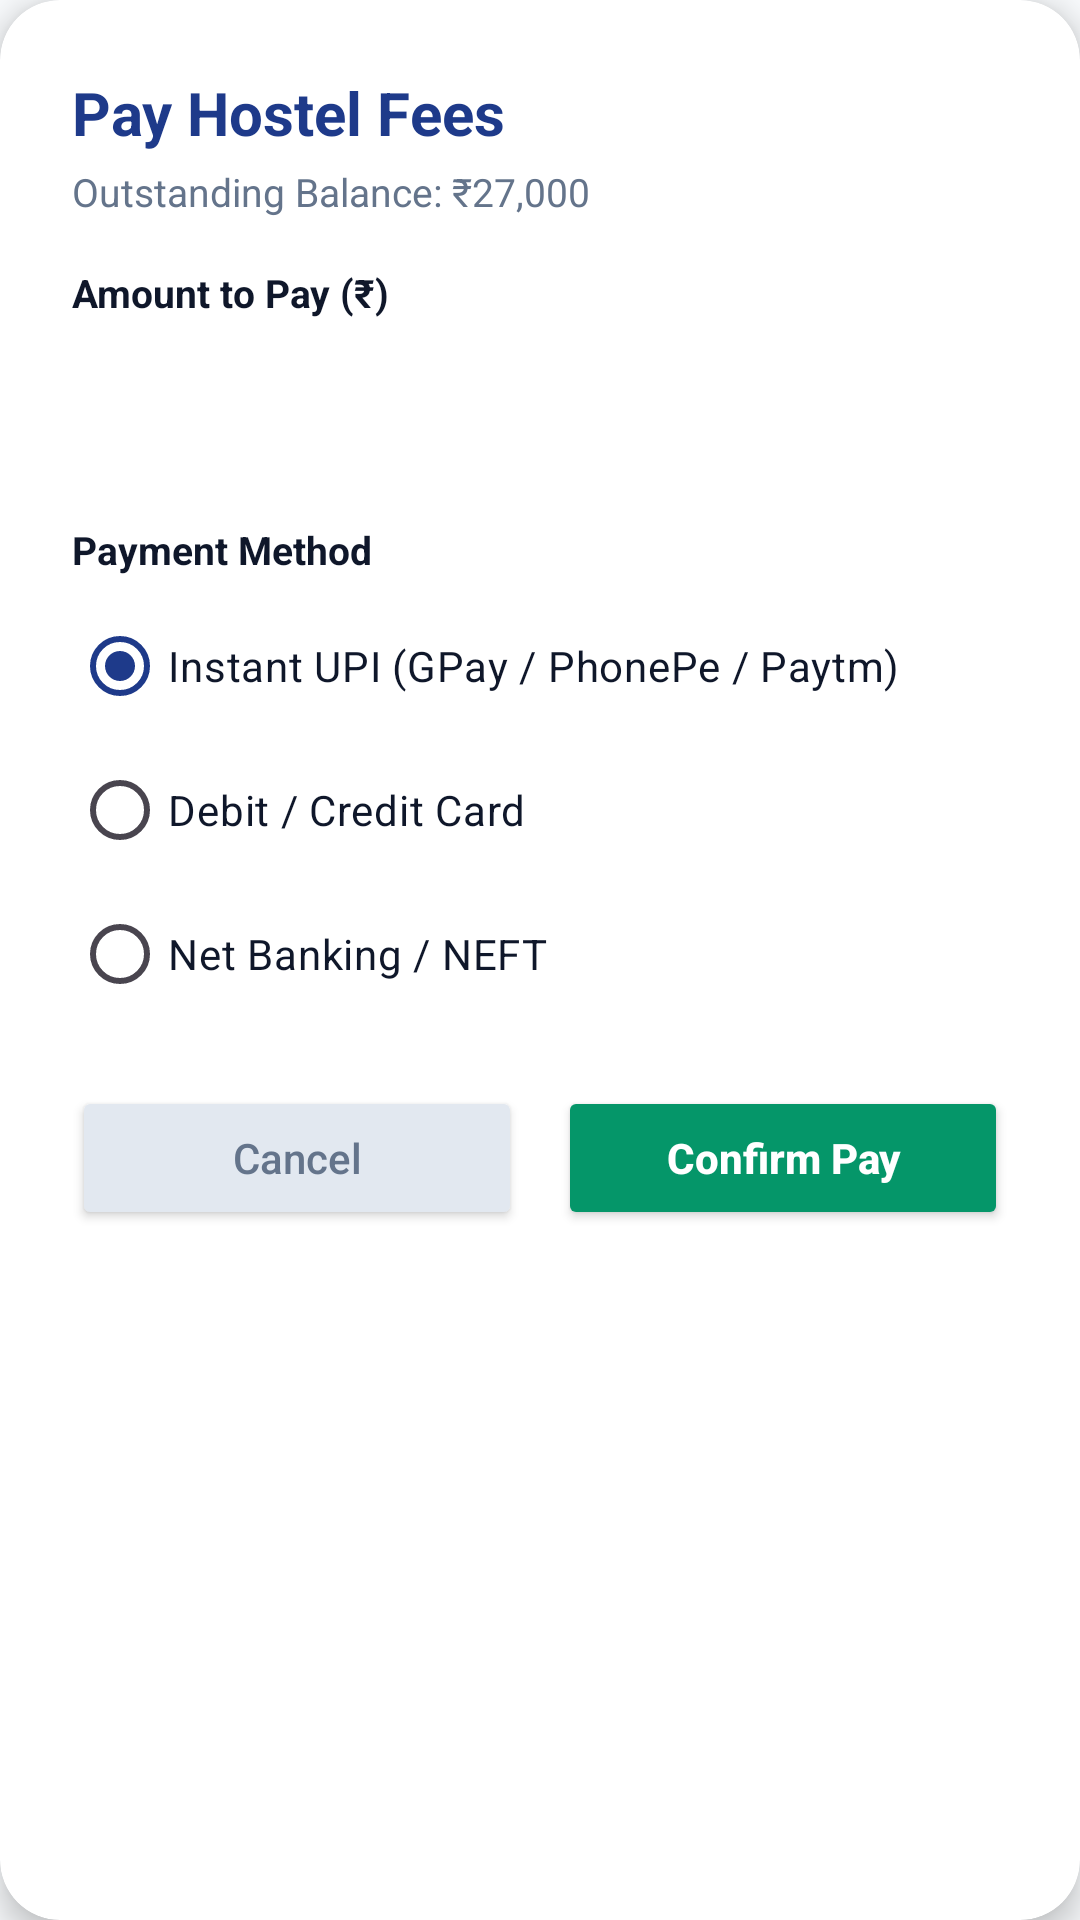

Produce the Android XML layout that renders to this screen, including the resource entries it uses.
<!-- AndroidManifest.xml: application theme Theme.HostelManager -->
<!-- res/layout/dialog_payment.xml -->
<?xml version="1.0" encoding="utf-8"?>
<androidx.cardview.widget.CardView xmlns:android="http://schemas.android.com/apk/res/android"
    xmlns:app="http://schemas.android.com/apk/res-auto"
    android:layout_width="match_parent"
    android:layout_height="wrap_content"
    app:cardCornerRadius="20dp"
    app:cardElevation="6dp"
    app:cardBackgroundColor="@color/surface">

    <LinearLayout
        android:layout_width="match_parent"
        android:layout_height="wrap_content"
        android:orientation="vertical"
        android:padding="24dp">

        <TextView
            android:layout_width="wrap_content"
            android:layout_height="wrap_content"
            android:text="Pay Hostel Fees"
            android:textSize="20sp"
            android:textStyle="bold"
            android:textColor="@color/primary" />

        <TextView
            android:id="@+id/tvDialogDue"
            android:layout_width="wrap_content"
            android:layout_height="wrap_content"
            android:layout_marginTop="4dp"
            android:text="Outstanding Balance: ₹27,000"
            android:textSize="13sp"
            android:textColor="@color/text_secondary" />

        <TextView
            android:layout_width="wrap_content"
            android:layout_height="wrap_content"
            android:layout_marginTop="16dp"
            android:text="Amount to Pay (₹)"
            android:textSize="13sp"
            android:textStyle="bold"
            android:textColor="@color/text_primary" />

        <EditText
            android:id="@+id/etPayAmount"
            android:layout_width="match_parent"
            android:layout_height="48dp"
            android:layout_marginTop="6dp"
            android:background="@drawable/bg_card_rounded"
            android:inputType="numberDecimal"
            android:paddingStart="14dp"
            android:paddingEnd="14dp"
            android:textColor="@color/text_primary"
            android:textSize="16sp"
            android:textStyle="bold" />

        <TextView
            android:layout_width="wrap_content"
            android:layout_height="wrap_content"
            android:layout_marginTop="14dp"
            android:text="Payment Method"
            android:textSize="13sp"
            android:textStyle="bold"
            android:textColor="@color/text_primary" />

        <RadioGroup
            android:id="@+id/rgPaymentMode"
            android:layout_width="match_parent"
            android:layout_height="wrap_content"
            android:layout_marginTop="6dp"
            android:orientation="vertical">

            <RadioButton
                android:id="@+id/rbUpi"
                android:layout_width="wrap_content"
                android:layout_height="wrap_content"
                android:checked="true"
                android:text="Instant UPI (GPay / PhonePe / Paytm)"
                android:textColor="@color/text_primary" />

            <RadioButton
                android:id="@+id/rbCard"
                android:layout_width="wrap_content"
                android:layout_height="wrap_content"
                android:text="Debit / Credit Card"
                android:textColor="@color/text_primary" />

            <RadioButton
                android:id="@+id/rbNetBanking"
                android:layout_width="wrap_content"
                android:layout_height="wrap_content"
                android:text="Net Banking / NEFT"
                android:textColor="@color/text_primary" />

        </RadioGroup>

        <LinearLayout
            android:layout_width="match_parent"
            android:layout_height="wrap_content"
            android:layout_marginTop="20dp"
            android:orientation="horizontal">

            <Button
                android:id="@+id/btnCancelPay"
                android:layout_width="0dp"
                android:layout_height="48dp"
                android:layout_weight="1"
                android:layout_marginEnd="6dp"
                android:text="Cancel"
                android:textAllCaps="false"
                android:backgroundTint="@color/card_stroke"
                android:textColor="@color/text_secondary" />

            <Button
                android:id="@+id/btnConfirmPay"
                android:layout_width="0dp"
                android:layout_height="48dp"
                android:layout_weight="1"
                android:layout_marginStart="6dp"
                android:text="Confirm Pay"
                android:textAllCaps="false"
                android:textStyle="bold"
                android:backgroundTint="@color/status_paid"
                android:textColor="@color/white" />

        </LinearLayout>

    </LinearLayout>

</androidx.cardview.widget.CardView>
<!-- resources referenced by this layout -->
<resources>
  <color name="card_stroke">#E2E8F0</color>
  <color name="primary">#1E3A8A</color>
  <color name="status_paid">#059669</color>
  <color name="surface">#FFFFFF</color>
  <color name="text_primary">#0F172A</color>
  <color name="text_secondary">#64748B</color>
  <color name="white">#FFFFFF</color>
  <style name="Theme.HostelManager" parent="Theme.Material3.DayNight.NoActionBar">
          <item name="colorPrimary">@color/primary</item>
          <item name="colorPrimaryDark">@color/primary_dark</item>
          <item name="colorAccent">@color/accent</item>
          <item name="android:windowBackground">@color/background</item>
          <item name="android:statusBarColor">@color/primary_dark</item>
          <item name="android:windowLightStatusBar" tools:targetApi="m">false</item>
      </style>
  <color name="primary_dark">#0F172A</color>
  <color name="accent">#F59E0B</color>
  <color name="background">#F8FAFC</color>
</resources>
